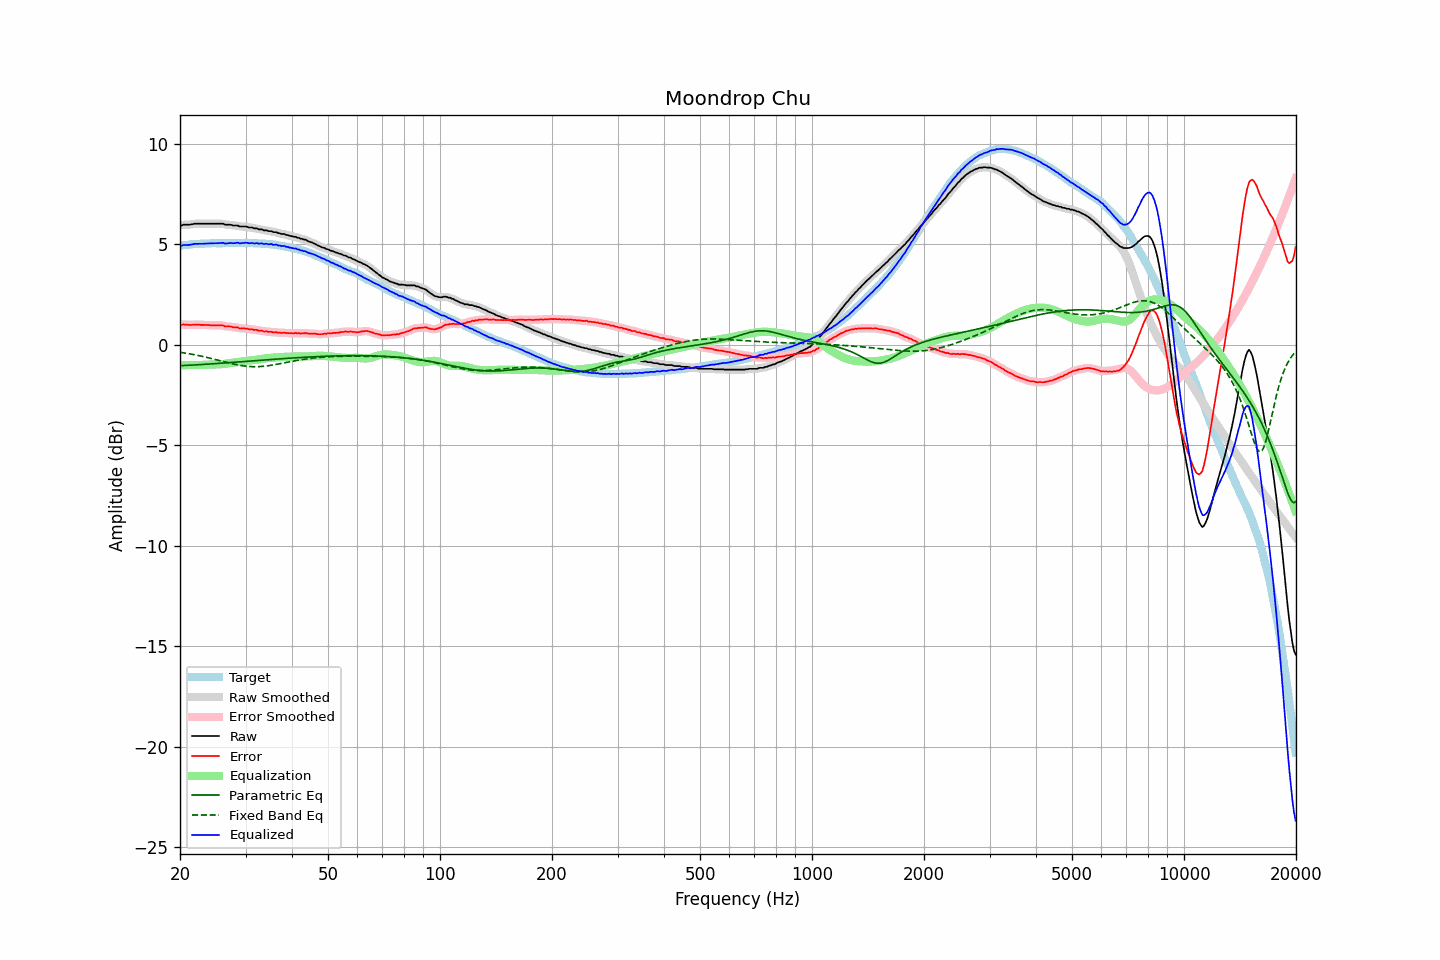

The file beside this chart, header and first rows:
frequency, raw, error, smoothed, error_smoothed, equalization, parametric_eq, fixed_band_eq, equalized_raw, equalized_smoothed, target
20.00, 5.96, 1.02, 5.95, 1.01, -1.01, -1.04, -0.37, 4.95, 4.94, 4.94
20.20, 5.94, 0.99, 5.96, 1.01, -1.01, -1.03, -0.38, 4.93, 4.95, 4.95
20.40, 5.98, 1.02, 5.97, 1.01, -1.01, -1.03, -0.39, 4.97, 4.96, 4.96
20.61, 5.98, 1.01, 5.97, 1.01, -1.01, -1.02, -0.40, 4.97, 4.97, 4.97
20.81, 5.98, 1.01, 5.98, 1.01, -1.01, -1.02, -0.42, 4.97, 4.97, 4.97
21.02, 5.98, 1.00, 5.98, 1.00, -1.00, -1.02, -0.43, 4.97, 4.97, 4.98
21.23, 5.98, 0.99, 5.98, 0.99, -1.00, -1.01, -0.45, 4.97, 4.98, 4.99
21.44, 6.00, 0.99, 6.00, 0.99, -1.00, -1.01, -0.46, 5.00, 4.99, 5.01
21.66, 6.01, 1.00, 6.01, 1.00, -1.00, -1.00, -0.47, 5.01, 5.01, 5.01
21.87, 6.03, 1.01, 6.02, 1.01, -1.00, -1.00, -0.49, 5.03, 5.02, 5.02
22.09, 6.03, 1.01, 6.03, 1.01, -1.00, -0.99, -0.51, 5.03, 5.03, 5.02
22.31, 6.03, 1.00, 6.03, 1.01, -1.00, -0.99, -0.52, 5.03, 5.03, 5.02
22.54, 6.03, 1.00, 6.03, 1.00, -1.00, -0.98, -0.54, 5.03, 5.03, 5.02
22.76, 6.03, 0.99, 6.03, 1.00, -1.00, -0.98, -0.56, 5.03, 5.03, 5.03
22.99, 6.03, 0.99, 6.03, 0.99, -1.00, -0.98, -0.57, 5.03, 5.03, 5.03
23.22, 6.03, 0.99, 6.03, 0.99, -0.99, -0.97, -0.59, 5.04, 5.04, 5.03
23.45, 6.03, 0.99, 6.03, 0.99, -0.99, -0.97, -0.61, 5.04, 5.04, 5.04
23.69, 6.03, 0.99, 6.03, 0.99, -0.98, -0.96, -0.63, 5.04, 5.04, 5.04
23.92, 6.03, 0.99, 6.03, 0.98, -0.98, -0.95, -0.65, 5.05, 5.05, 5.04
24.16, 6.03, 0.98, 6.03, 0.98, -0.98, -0.95, -0.67, 5.05, 5.05, 5.05
24.40, 6.03, 0.97, 6.03, 0.97, -0.98, -0.94, -0.69, 5.05, 5.05, 5.06
24.65, 6.03, 0.97, 6.03, 0.97, -0.98, -0.94, -0.71, 5.05, 5.05, 5.06
24.89, 6.03, 0.97, 6.03, 0.97, -0.97, -0.93, -0.73, 5.05, 5.05, 5.06
25.14, 6.03, 0.97, 6.03, 0.97, -0.97, -0.93, -0.75, 5.06, 5.06, 5.06
25.39, 6.03, 0.97, 6.03, 0.97, -0.97, -0.92, -0.77, 5.06, 5.06, 5.06
25.65, 6.03, 0.97, 6.03, 0.98, -0.96, -0.92, -0.79, 5.07, 5.07, 5.06
25.91, 6.03, 0.97, 6.03, 0.97, -0.96, -0.91, -0.81, 5.07, 5.07, 5.05
26.16, 6.03, 0.96, 6.01, 0.95, -0.95, -0.91, -0.83, 5.08, 5.06, 5.06
26.43, 5.98, 0.92, 5.99, 0.93, -0.94, -0.90, -0.85, 5.04, 5.05, 5.06
26.69, 5.98, 0.92, 5.98, 0.92, -0.93, -0.89, -0.87, 5.05, 5.05, 5.06
26.96, 5.98, 0.92, 5.98, 0.92, -0.92, -0.89, -0.89, 5.06, 5.06, 5.06
27.23, 5.98, 0.92, 5.97, 0.91, -0.91, -0.88, -0.91, 5.07, 5.07, 5.06
27.50, 5.97, 0.91, 5.96, 0.90, -0.90, -0.88, -0.93, 5.07, 5.07, 5.06
27.77, 5.94, 0.87, 5.95, 0.88, -0.88, -0.87, -0.95, 5.05, 5.06, 5.07
28.05, 5.94, 0.87, 5.94, 0.88, -0.87, -0.86, -0.97, 5.06, 5.07, 5.07
28.33, 5.94, 0.87, 5.93, 0.87, -0.86, -0.86, -0.98, 5.08, 5.07, 5.07
28.62, 5.94, 0.87, 5.92, 0.85, -0.85, -0.85, -1.00, 5.09, 5.07, 5.06
28.90, 5.89, 0.81, 5.90, 0.83, -0.84, -0.85, -1.01, 5.05, 5.06, 5.07
29.19, 5.89, 0.82, 5.89, 0.82, -0.83, -0.84, -1.03, 5.06, 5.06, 5.07
29.48, 5.89, 0.82, 5.88, 0.81, -0.82, -0.83, -1.04, 5.07, 5.06, 5.07
29.78, 5.89, 0.82, 5.89, 0.82, -0.81, -0.83, -1.05, 5.08, 5.08, 5.07
30.08, 5.89, 0.81, 5.88, 0.81, -0.80, -0.82, -1.06, 5.08, 5.08, 5.08
30.38, 5.87, 0.80, 5.86, 0.80, -0.79, -0.81, -1.07, 5.07, 5.07, 5.07
30.68, 5.84, 0.77, 5.85, 0.79, -0.79, -0.81, -1.08, 5.05, 5.07, 5.06
30.99, 5.84, 0.78, 5.84, 0.77, -0.78, -0.80, -1.08, 5.06, 5.06, 5.06
31.30, 5.84, 0.78, 5.82, 0.76, -0.77, -0.80, -1.08, 5.07, 5.05, 5.06
31.61, 5.80, 0.74, 5.82, 0.76, -0.76, -0.79, -1.09, 5.04, 5.06, 5.06
31.93, 5.80, 0.75, 5.80, 0.75, -0.74, -0.78, -1.09, 5.05, 5.05, 5.05
32.24, 5.80, 0.74, 5.78, 0.73, -0.73, -0.78, -1.08, 5.07, 5.05, 5.05
32.57, 5.75, 0.71, 5.77, 0.73, -0.72, -0.77, -1.08, 5.03, 5.05, 5.04
32.89, 5.75, 0.71, 5.75, 0.71, -0.71, -0.77, -1.08, 5.04, 5.04, 5.04
33.22, 5.75, 0.71, 5.73, 0.69, -0.70, -0.76, -1.07, 5.05, 5.03, 5.04
33.55, 5.70, 0.66, 5.72, 0.68, -0.68, -0.75, -1.06, 5.01, 5.03, 5.03
33.89, 5.70, 0.67, 5.70, 0.67, -0.67, -0.75, -1.06, 5.02, 5.03, 5.03
34.23, 5.70, 0.68, 5.68, 0.66, -0.66, -0.74, -1.05, 5.03, 5.02, 5.02
34.57, 5.66, 0.64, 5.68, 0.66, -0.66, -0.74, -1.04, 5.00, 5.02, 5.02
34.92, 5.66, 0.65, 5.66, 0.65, -0.65, -0.73, -1.02, 5.01, 5.01, 5.00
35.27, 5.66, 0.65, 5.64, 0.64, -0.64, -0.72, -1.01, 5.02, 5.00, 5.01
35.62, 5.61, 0.62, 5.63, 0.64, -0.63, -0.72, -1.00, 4.98, 5.00, 4.99
35.97, 5.61, 0.62, 5.61, 0.63, -0.63, -0.71, -0.98, 4.98, 4.98, 4.98
... 635 more rows
